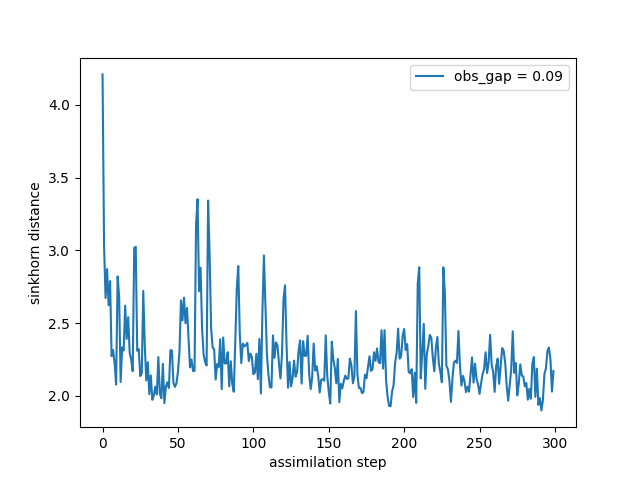

Data behind this chart, as committed beside it:
time, sinkhorn_div
0, 4.21
1, 3.035
2, 2.672
3, 2.871
4, 2.623
5, 2.789
6, 2.272
7, 2.315
8, 2.224
9, 2.077
10, 2.821
11, 2.683
12, 2.095
13, 2.333
14, 2.312
15, 2.62
16, 2.391
17, 2.54
18, 2.295
19, 2.248
20, 2.169
21, 3.017
22, 3.024
23, 2.309
24, 2.32
25, 2.135
26, 2.155
27, 2.721
28, 2.347
29, 2.106
30, 2.23
31, 2.01
32, 2.14
33, 1.972
34, 2.002
35, 2.063
36, 2.01
37, 2.266
38, 2.015
39, 1.983
40, 2.219
41, 1.949
42, 2.062
43, 2.093
44, 2.053
45, 2.314
46, 2.311
47, 2.09
48, 2.061
49, 2.085
50, 2.166
51, 2.302
52, 2.656
53, 2.518
54, 2.675
55, 2.499
56, 2.604
57, 2.406
58, 2.195
59, 2.249
... 240 more rows
